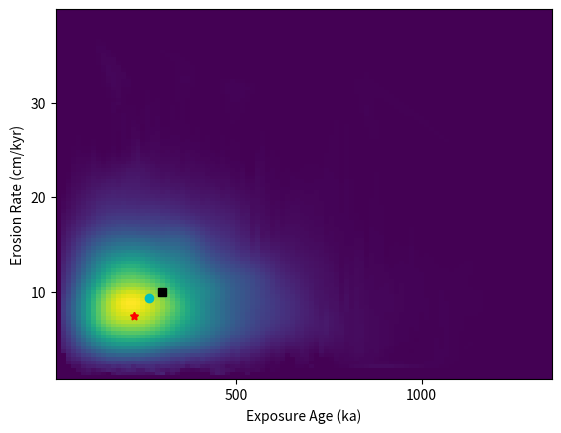

Here is the Python script that generated this plot:
# -*- coding: utf-8 -*-
"""
Created on Thu Dec  8 16:21:07 2016

@author: pyakovlev
"""

import numpy as np
import matplotlib.pyplot as plot
import scipy

TexR=np.random.gamma(3,1,10000)*100
EroR=np.random.gamma(5,2,10000)

def DenSurf(x,y):
    # Calculate point density
    location = np.vstack([x,y])
    density = scipy.stats.gaussian_kde(location)(location)
    # Set up a regular grid of interpolation points
    x_i, y_i = np.linspace(x.min(), x.max(), 100), \
    np.linspace(y.min(), y.max(), 100)
    x_i, y_i = np.meshgrid(x_i, y_i)
    # Interpolate over grid
    density_i = scipy.interpolate.griddata((x, y), density,
                (x_i, y_i), method='cubic', fill_value=0)
    return density_i, density
    
# Create plot
plot.xlim(TexR.min(),TexR.max())
plot.ylim(EroR.min(),EroR.max())
# Calculate point density
density_i, density = DenSurf (TexR,EroR)
# Plot and label interpolated density surface
plot.imshow(density_i, vmin=density.min(),vmax=density.max(), \
           extent=[TexR.min(),TexR.max(),EroR.max(),EroR.min()], aspect='auto')
# Plot best fit, mean and median models
plot.plot(TexR.mean()-.25*TexR.mean(),EroR.mean()-.25*EroR.mean(), 'r', marker=(5,1)) 
plot.plot(TexR.mean(),EroR.mean(), 'ks') 
plot.plot(np.median(TexR),np.median(EroR), 'co')
# Set Axes
plot.locator_params(nbins=5)
plot.xlabel('Exposure Age (ka)')
plot.ylabel('Erosion Rate (cm/kyr)')